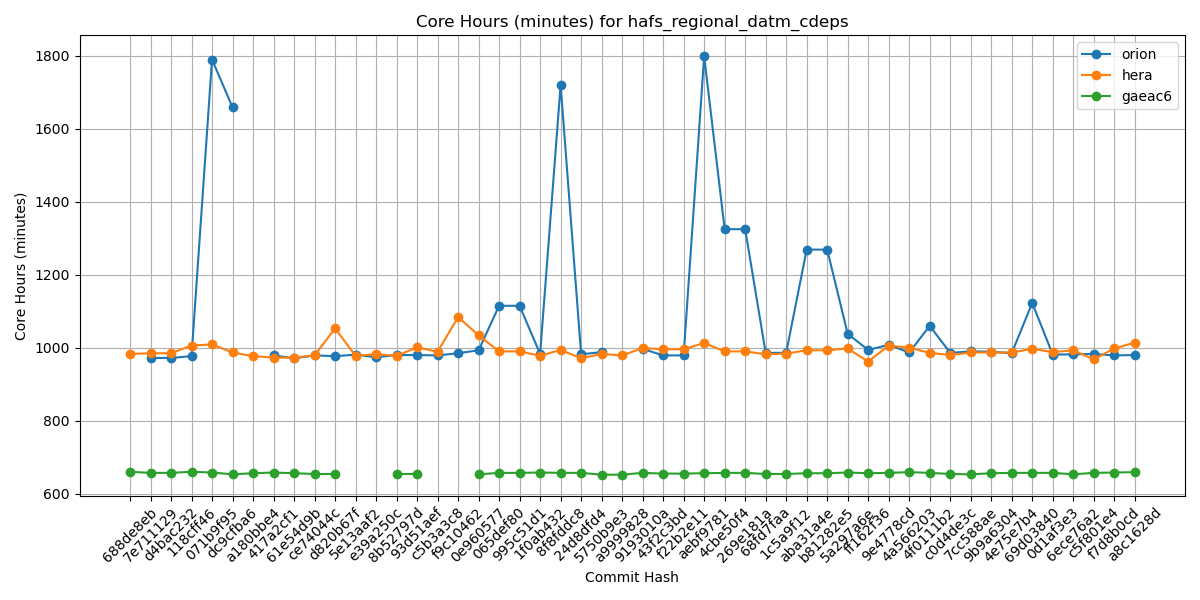

Source data for this figure (header and first rows):
Hash, orion, hera, gaeac6
688de8eb, , 983, 660
7e711129, 972, 985, 657
d4bac232, 972, 985, 657
118cff46, 977, 1006, 660
071b9f95, 1790, 1009, 658
dc9cfba6, 1659, 987, 653
a180bbe4, , 977, 656
417a2cf1, 979, 973, 658
61e54d9b, 971, 973, 656
ce74044c, 979, 979, 654
d820b67f, 977, 1053, 654
5e13aaf2, 981, 978, 
e39a250c, 974, 982, 
8b52797d, 980, 978, 654
93d51aef, 980, 1001, 654
c5b3a3c8, 979, 989, 
f9c10462, 985, 1084, 
0e960577, 993, 1034, 653
065def80, 1115, 990, 657
995c51d1, 1115, 990, 657
1f0ab432, 983, 978, 658
8f8fddc8, 1720, 994, 657
24d8dfd4, 982, 971, 657
5750b9e3, 988, 983, 652
a9999828, , 979, 652
9193010a, 997, 999, 657
43f2c3bd, 979, 996, 655
f22b2e11, 979, 996, 655
aebf9781, 1799, 1013, 656
4cbe50f4, 1325, 990, 657
269e181a, 1325, 990, 657
68fd7faa, 986, 982, 654
1c5a9f12, 986, 984, 654
aba31a4e, 1269, 993, 656
b81282e5, 1269, 993, 656
5a297a6e, 1038, 998, 658
ff162f36, 994, 962, 656
9e4778cd, 1008, 1006, 657
4a566203, 987, 1000, 659
4f0111b2, 1060, 986, 657
c0d4de3c, 986, 980, 654
7cc588ae, 990, 987, 653
9b9a6304, 989, 987, 656
4e75e7b4, 985, 987, 657
69d03840, 1123, 997, 657
0d1af3e3, 981, 988, 657
6ece76a2, 982, 993, 653
c5f801e4, 983, 968, 657
f7d8b0cd, 979, 998, 658
a8c1628d, 980, 1014, 659
